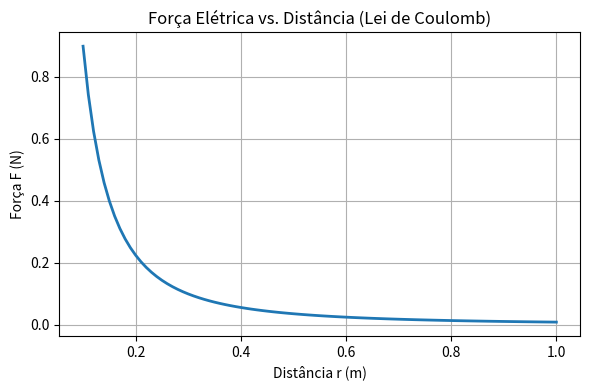

Here is the Python script that generated this plot:
import matplotlib.pyplot as plt

# Constantes físicas (mesmos valores do relatório em LaTeX)
k = 8.99e9   # N·m²/C²
q1 = 1e-6    # 1 µC
q2 = 1e-6    # 1 µC

# Distâncias de 0,10 m até 1,00 m (passo de 0,01 m)
distancias = [0.10 + i * 0.01 for i in range(91)]
forcas = [k * abs(q1 * q2) / (r ** 2) for r in distancias]

plt.figure(figsize=(6, 4))
plt.plot(distancias, forcas, color="tab:blue", linewidth=2)
plt.title("Força Elétrica vs. Distância (Lei de Coulomb)")
plt.xlabel("Distância r (m)")
plt.ylabel("Força F (N)")
plt.grid(True)
plt.tight_layout()
plt.savefig("forca_coulomb.png", dpi=150)
